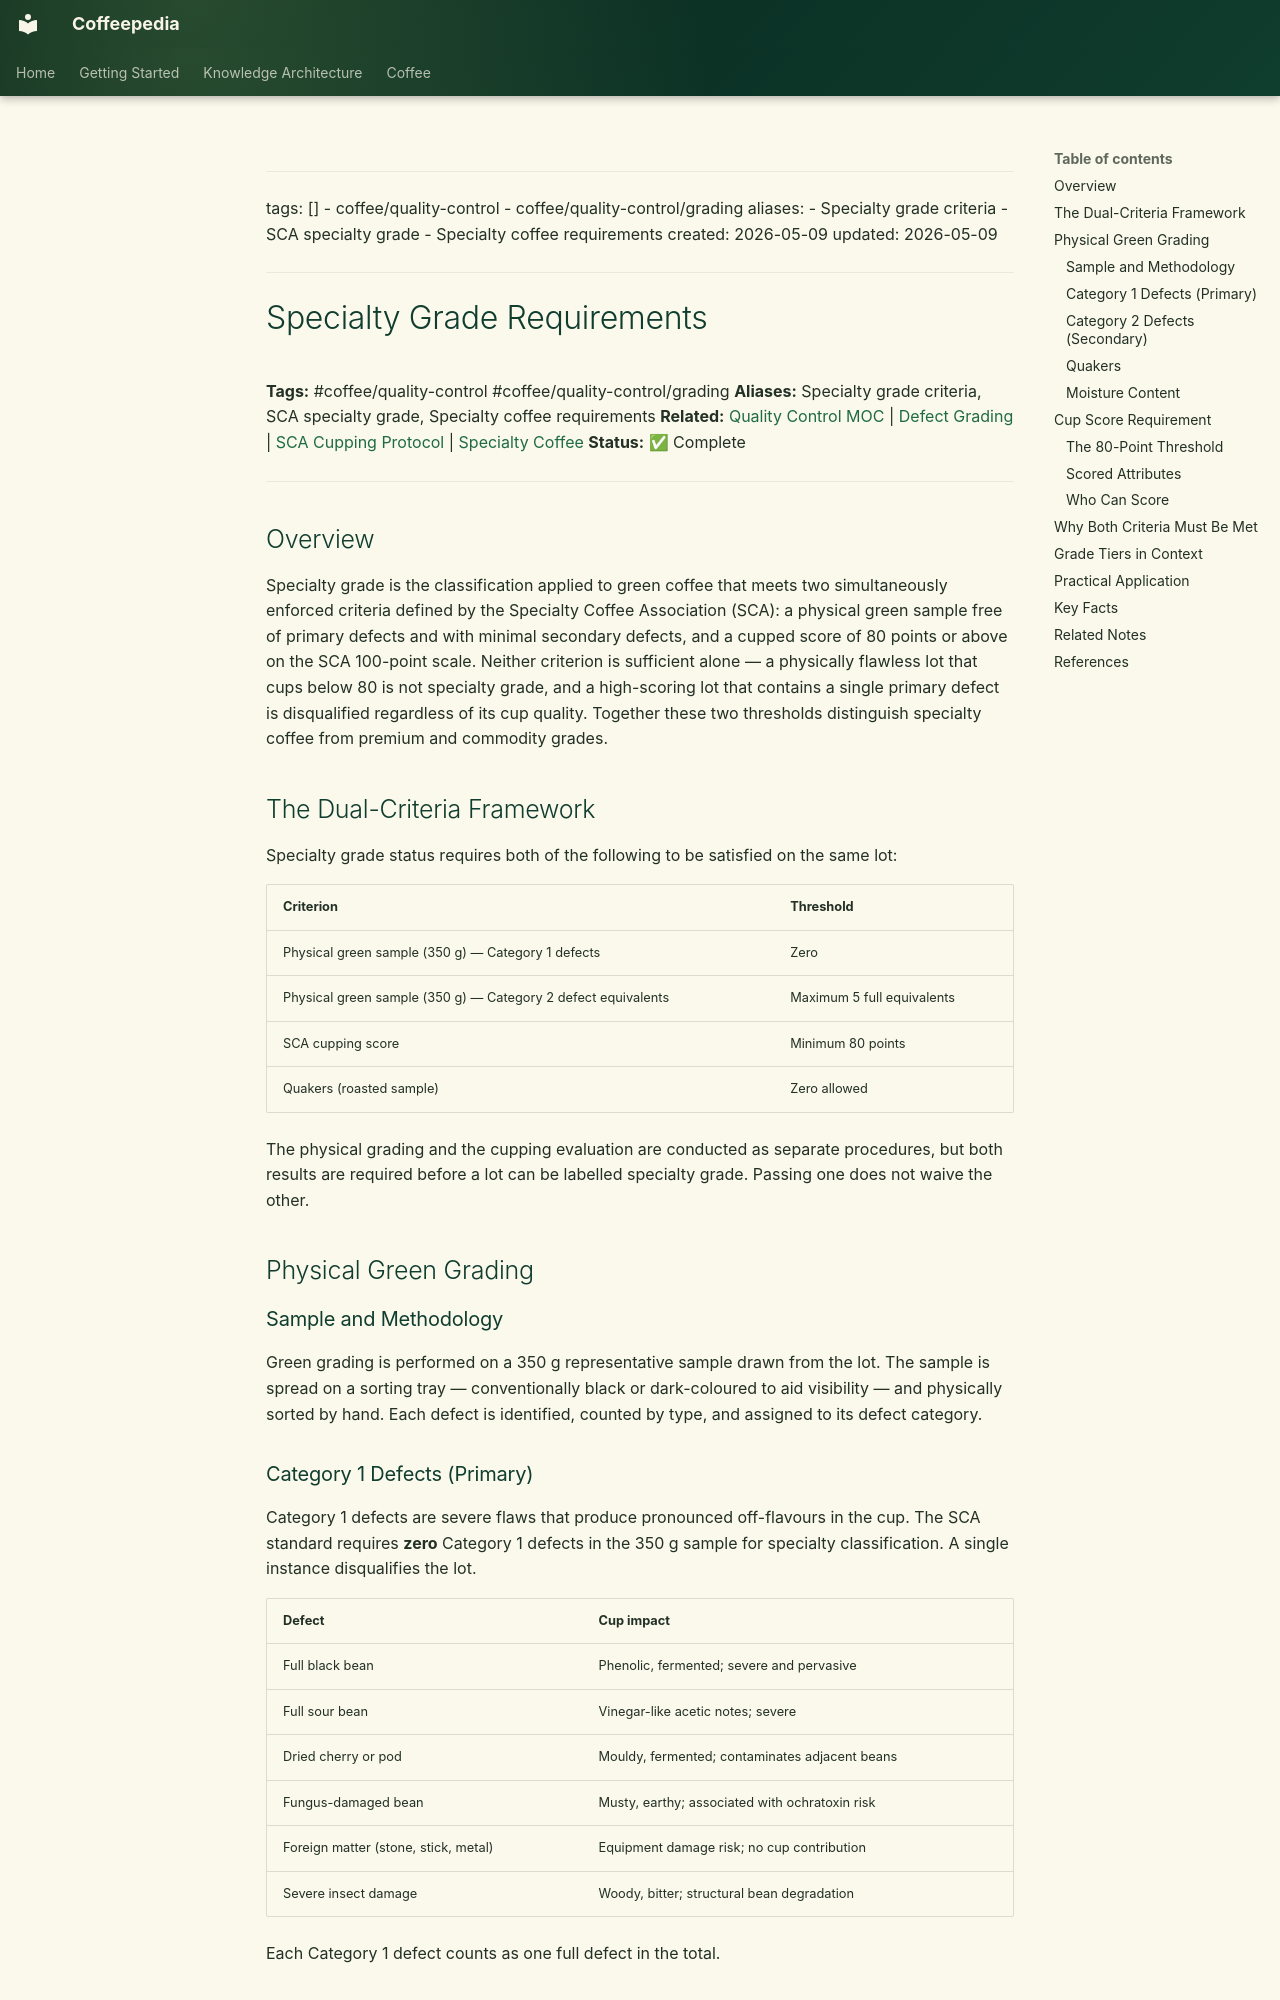

repository: Vauldt/all-about-coffee · page: coffee/specialty-grade-requirements/index.html · generator: mkdocs

---
tags: []
  - coffee/quality-control
  - coffee/quality-control/grading
aliases:
  - Specialty grade criteria
  - SCA specialty grade
  - Specialty coffee requirements
created: 2026-05-09
updated: 2026-05-09
---

# Specialty Grade Requirements

**Tags:** #coffee/quality-control #coffee/quality-control/grading
**Aliases:** Specialty grade criteria, SCA specialty grade, Specialty coffee requirements
**Related:** [Quality Control MOC](maps-of-content/quality-control-moc.md) | [Defect Grading](coffee-green-beans/defect-grading.md) | [SCA Cupping Protocol](coffee-tasting/sca-cupping-protocol.md) | [Specialty Coffee](specialty-coffee/specialty-coffee.md)
**Status:** ✅ Complete

---

## Overview

Specialty grade is the classification applied to green coffee that meets two simultaneously enforced criteria defined by the Specialty Coffee Association (SCA): a physical green sample free of primary defects and with minimal secondary defects, and a cupped score of 80 points or above on the SCA 100-point scale. Neither criterion is sufficient alone — a physically flawless lot that cups below 80 is not specialty grade, and a high-scoring lot that contains a single primary defect is disqualified regardless of its cup quality. Together these two thresholds distinguish specialty coffee from premium and commodity grades.

## The Dual-Criteria Framework

Specialty grade status requires both of the following to be satisfied on the same lot:

| Criterion | Threshold |
| :--- | :--- |
| Physical green sample (350 g) — Category 1 defects | Zero |
| Physical green sample (350 g) — Category 2 defect equivalents | Maximum 5 full equivalents |
| SCA cupping score | Minimum 80 points |
| Quakers (roasted sample) | Zero allowed |

The physical grading and the cupping evaluation are conducted as separate procedures, but both results are required before a lot can be labelled specialty grade. Passing one does not waive the other.

## Physical Green Grading

### Sample and Methodology

Green grading is performed on a 350 g representative sample drawn from the lot. The sample is spread on a sorting tray — conventionally black or dark-coloured to aid visibility — and physically sorted by hand. Each defect is identified, counted by type, and assigned to its defect category.

### Category 1 Defects (Primary)

Category 1 defects are severe flaws that produce pronounced off-flavours in the cup. The SCA standard requires **zero** Category 1 defects in the 350 g sample for specialty classification. A single instance disqualifies the lot.

| Defect | Cup impact |
| :--- | :--- |
| Full black bean | Phenolic, fermented; severe and pervasive |
| Full sour bean | Vinegar-like acetic notes; severe |
| Dried cherry or pod | Mouldy, fermented; contaminates adjacent beans |
| Fungus-damaged bean | Musty, earthy; associated with ochratoxin risk |
| Foreign matter (stone, stick, metal) | Equipment damage risk; no cup contribution |
| Severe insect damage | Woody, bitter; structural bean degradation |

Each Category 1 defect counts as one full defect in the total.
